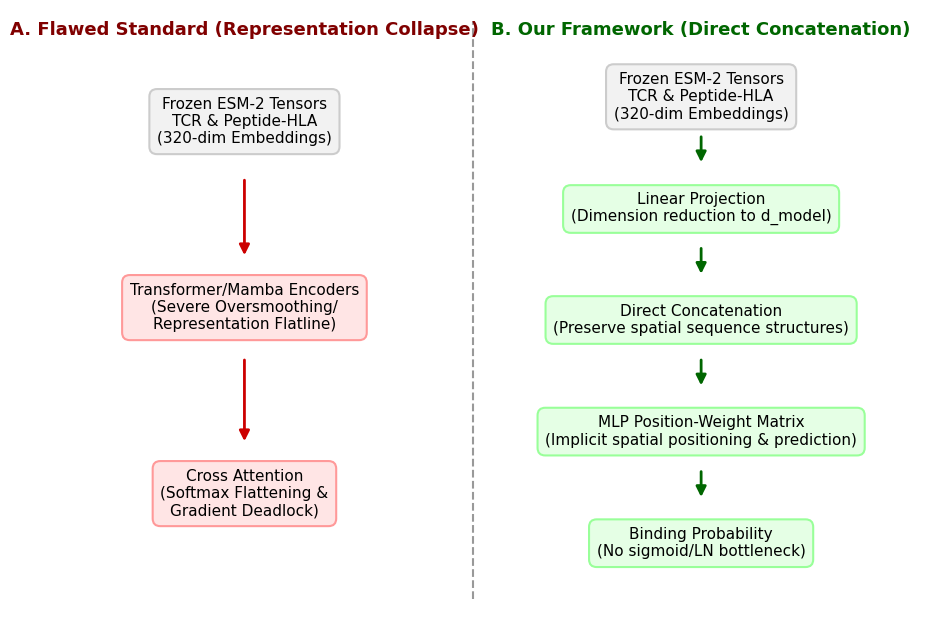

Generate this figure with matplotlib:
import os
import matplotlib.pyplot as plt

def main():
    os.makedirs("./images", exist_ok=True)
    
    # Set up styling
    plt.rcParams['font.family'] = 'sans-serif'
    plt.rcParams['font.sans-serif'] = ['Arial', 'Helvetica', 'DejaVu Sans']
    
    fig, ax = plt.subplots(figsize=(10, 6.5))
    ax.set_xlim(0, 10)
    ax.set_ylim(0, 10)
    ax.axis('off')
    
    # Colors
    color_grey = '#F2F2F2'
    color_red = '#FFE5E5'
    color_green = '#E5FFE5'
    border_grey = '#CCCCCC'
    border_red = '#FF9999'
    border_green = '#99FF99'
    
    # Title formatting
    title_font = {'weight': 'bold', 'size': 13}
    text_font = {'size': 11, 'ha': 'center', 'va': 'center'}
    
    # Column A: Flawed Standard
    ax.text(2.5, 9.6, "A. Flawed Standard (Representation Collapse)", title_font, ha='center', color='#800000')
    
    ax.text(2.5, 8.2, "Frozen ESM-2 Tensors\nTCR & Peptide-HLA\n(320-dim Embeddings)", text_font,
            bbox=dict(boxstyle="round,pad=0.5", fc=color_grey, ec=border_grey, lw=1.5))
            
    ax.text(2.5, 5.2, "Transformer/Mamba Encoders\n(Severe Oversmoothing/\nRepresentation Flatline)", text_font,
            bbox=dict(boxstyle="round,pad=0.5", fc=color_red, ec=border_red, lw=1.5))
            
    ax.text(2.5, 2.2, "Cross Attention\n(Softmax Flattening &\nGradient Deadlock)", text_font,
            bbox=dict(boxstyle="round,pad=0.5", fc=color_red, ec=border_red, lw=1.5))
            
    # Arrows A
    # L1 to L2: source Y=7.3, target Y=6.0
    ax.annotate('', xy=(2.5, 6.0), xytext=(2.5, 7.3),
                arrowprops=dict(arrowstyle="-|>", color='#CC0000', lw=2, mutation_scale=15))
    # L2 to L3: source Y=4.4, target Y=3.0
    ax.annotate('', xy=(2.5, 3.0), xytext=(2.5, 4.4),
                arrowprops=dict(arrowstyle="-|>", color='#CC0000', lw=2, mutation_scale=15))
                
    # Column B: Our Framework
    ax.text(7.5, 9.6, "B. Our Framework (Direct Concatenation)", title_font, ha='center', color='#006600')
    
    ax.text(7.5, 8.6, "Frozen ESM-2 Tensors\nTCR & Peptide-HLA\n(320-dim Embeddings)", text_font,
            bbox=dict(boxstyle="round,pad=0.5", fc=color_grey, ec=border_grey, lw=1.5))
            
    ax.text(7.5, 6.8, "Linear Projection\n(Dimension reduction to d_model)", text_font,
            bbox=dict(boxstyle="round,pad=0.5", fc=color_green, ec=border_green, lw=1.5))
            
    ax.text(7.5, 5.0, "Direct Concatenation\n(Preserve spatial sequence structures)", text_font,
            bbox=dict(boxstyle="round,pad=0.5", fc=color_green, ec=border_green, lw=1.5))
            
    ax.text(7.5, 3.2, "MLP Position-Weight Matrix\n(Implicit spatial positioning & prediction)", text_font,
            bbox=dict(boxstyle="round,pad=0.5", fc=color_green, ec=border_green, lw=1.5))
            
    ax.text(7.5, 1.4, "Binding Probability\n(No sigmoid/LN bottleneck)", text_font,
            bbox=dict(boxstyle="round,pad=0.5", fc=color_green, ec=border_green, lw=1.5))
            
    # Arrows B
    ax.annotate('', xy=(7.5, 7.5), xytext=(7.5, 8.0),
                arrowprops=dict(arrowstyle="-|>", color='#006600', lw=2, mutation_scale=15))
    ax.annotate('', xy=(7.5, 5.7), xytext=(7.5, 6.2),
                arrowprops=dict(arrowstyle="-|>", color='#006600', lw=2, mutation_scale=15))
    ax.annotate('', xy=(7.5, 3.9), xytext=(7.5, 4.4),
                arrowprops=dict(arrowstyle="-|>", color='#006600', lw=2, mutation_scale=15))
    ax.annotate('', xy=(7.5, 2.1), xytext=(7.5, 2.6),
                arrowprops=dict(arrowstyle="-|>", color='#006600', lw=2, mutation_scale=15))
                
    # Divider line
    ax.plot([5.0, 5.0], [0.5, 9.8], color='#999999', linestyle='--', lw=1.5)
    
    plt.tight_layout()
    
    # Save files
    png_path = "./images/Figure1_Architecture.png"
    pdf_path = "./images/Figure1_Architecture.pdf"
    
    plt.savefig(png_path, dpi=300, bbox_inches='tight')
    plt.savefig(pdf_path, format='pdf', bbox_inches='tight')
    plt.close()
    
    print(f"Successfully generated Figure 1 at {png_path} and {pdf_path}")

if __name__ == "__main__":
    main()
